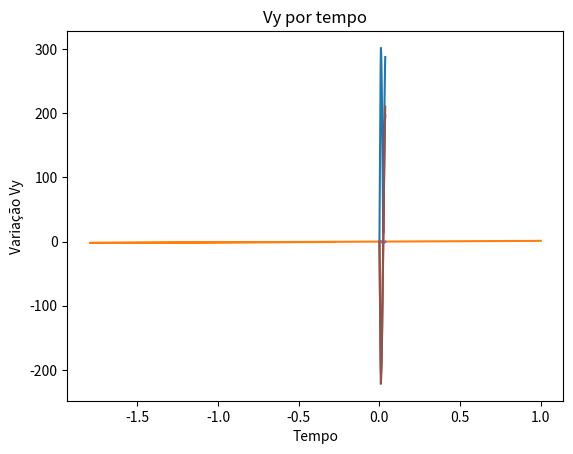

Generate this figure with matplotlib:
#MODELO HULK 4
#Impulso Inicial

import math
from scipy.integrate import odeint
import numpy as np
import matplotlib.pyplot as plt

def Impulso(I,tempoI1):
        x = I[0]
        Vx = I[1]
        y = I[2]
        Vy = I[3]
        dxdt = Vx
        dVxdt = -k*(math.sqrt(x**2 + y**2) + math.sqrt(x0**2 + y0**2))*x/math.sqrt(x**2 + y**2) - Fat
        dydt = Vy
        dVydt = -k*(math.sqrt(x**2 + y**2) + math.sqrt(x0**2 + y0**2))*y/math.sqrt(x**2 + y**2) - P
        return[dxdt,dVxdt,dydt,dVydt]
                          
# Condições do ambiente
g = 9.8                     # Gravidade

#Parâmetros Hulk
Fmuscular = 2458624.420     # Força Muscular do Hulk  
M = (Fmuscular/2)*(2**0.5)  # Força Muscular vezes sin(45)
m = 1100                    # Massa Hulk


# Força Peso
P = m*g

# Força Elástica
k = 10000                   # Constante da 'Mola'
x0 = 1                      # Valor inicial x da Mola
y0 = 1                      # Valor inicial y da Mola

# Força de Atrito
u = 0.5                         # Coeficiente de atrito
N = m*g                         # Normal = Peso (plano reto)
Fat = u*N                       



#Resolução Odeint

tempoI1 = np.arange(0,0.036,0.000001)         # Tempo de Durção do 1 Salto
I0 = [x0,0,y0,0]                      # Condições Iniciais
Imp1 = odeint(Impulso,I0,tempoI1)     # Resolução Odeint
V = []
for i in range(len(tempoI1)):
        V.append((Imp1[i,1]**2 + Imp1[i,3]**2)**0.5)

print(Imp1[:,1][-1],Imp1[:,3][-1],Imp1[:,0][-1],Imp1[:,2][-1])

plt.plot(tempoI1,V)
plt.xlabel("tempo")
plt.ylabel("V")
plt.title("V por tempo")
plt.show()
        
plt.plot(Imp1[:,0],Imp1[:,2],)
plt.xlabel("x")
plt.ylabel("Y")
plt.title("x por y")
plt.show()

plt.plot(tempoI1,Imp1[:,0],)
plt.xlabel("Tempo")
plt.ylabel("varição de x")
plt.title("x por tempo")
plt.show()


plt.plot(tempoI1,Imp1[:,1],)
plt.xlabel("Tempo")
plt.ylabel("Variação Vx")
plt.title("Vx por tempo")
plt.show()

plt.plot(tempoI1,Imp1[:,2],)
plt.xlabel("Tempo")
plt.ylabel("varição de y")
plt.title("y por tempo")
plt.show()


plt.plot(tempoI1,Imp1[:,3],)
plt.xlabel("Tempo")
plt.ylabel("Variação Vy")
plt.title("Vy por tempo")
plt.show()



